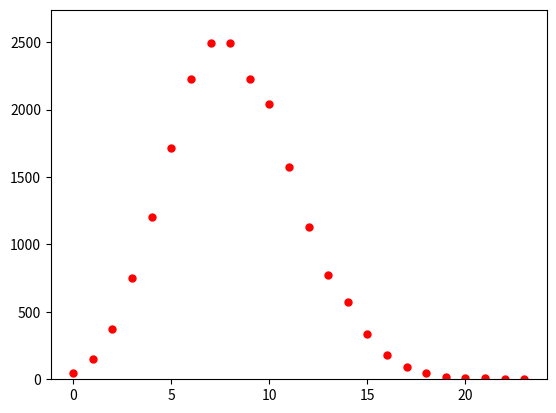

Python code for this plot:
#!/usr/bin/env python
#
# The "Vitale" property: The first two digits are divisible by 2, the
# first 3 digits are divisible by 4 and so on.
#
# http://www.blog.republicofmath.com/the-number-3608528850368400786036725/
#
# This program will calculate the vitale numbers. It uses python's
# arbitrary precision integer libraries.

def vitaleproperty(n):
    if n == 2:
        return range(10, 99, 2)
    else:
        vnums = []
        for vnum in vitaleproperty(n-1):
            vnum = vnum * 10
            for j in range(10):
                if ((vnum + j) % n == 0):
                    vnums.append(vnum + j)

        return vnums

if __name__ == "__main__":
    n = 2
    nvnums = []
    while True:
        vitale_n = vitaleproperty(n)
        if (len(vitale_n) > 0):
            nvnums.append(len(vitale_n))
            n = n + 1
        else:
            break

    try:
        import matplotlib.pyplot as plt
        plt.plot(nvnums, 'ro', markersize=5)
        plt.ylim([0, max(nvnums) * 1.1])
        plt.show()
    except ImportError:
        print (nvnums)

